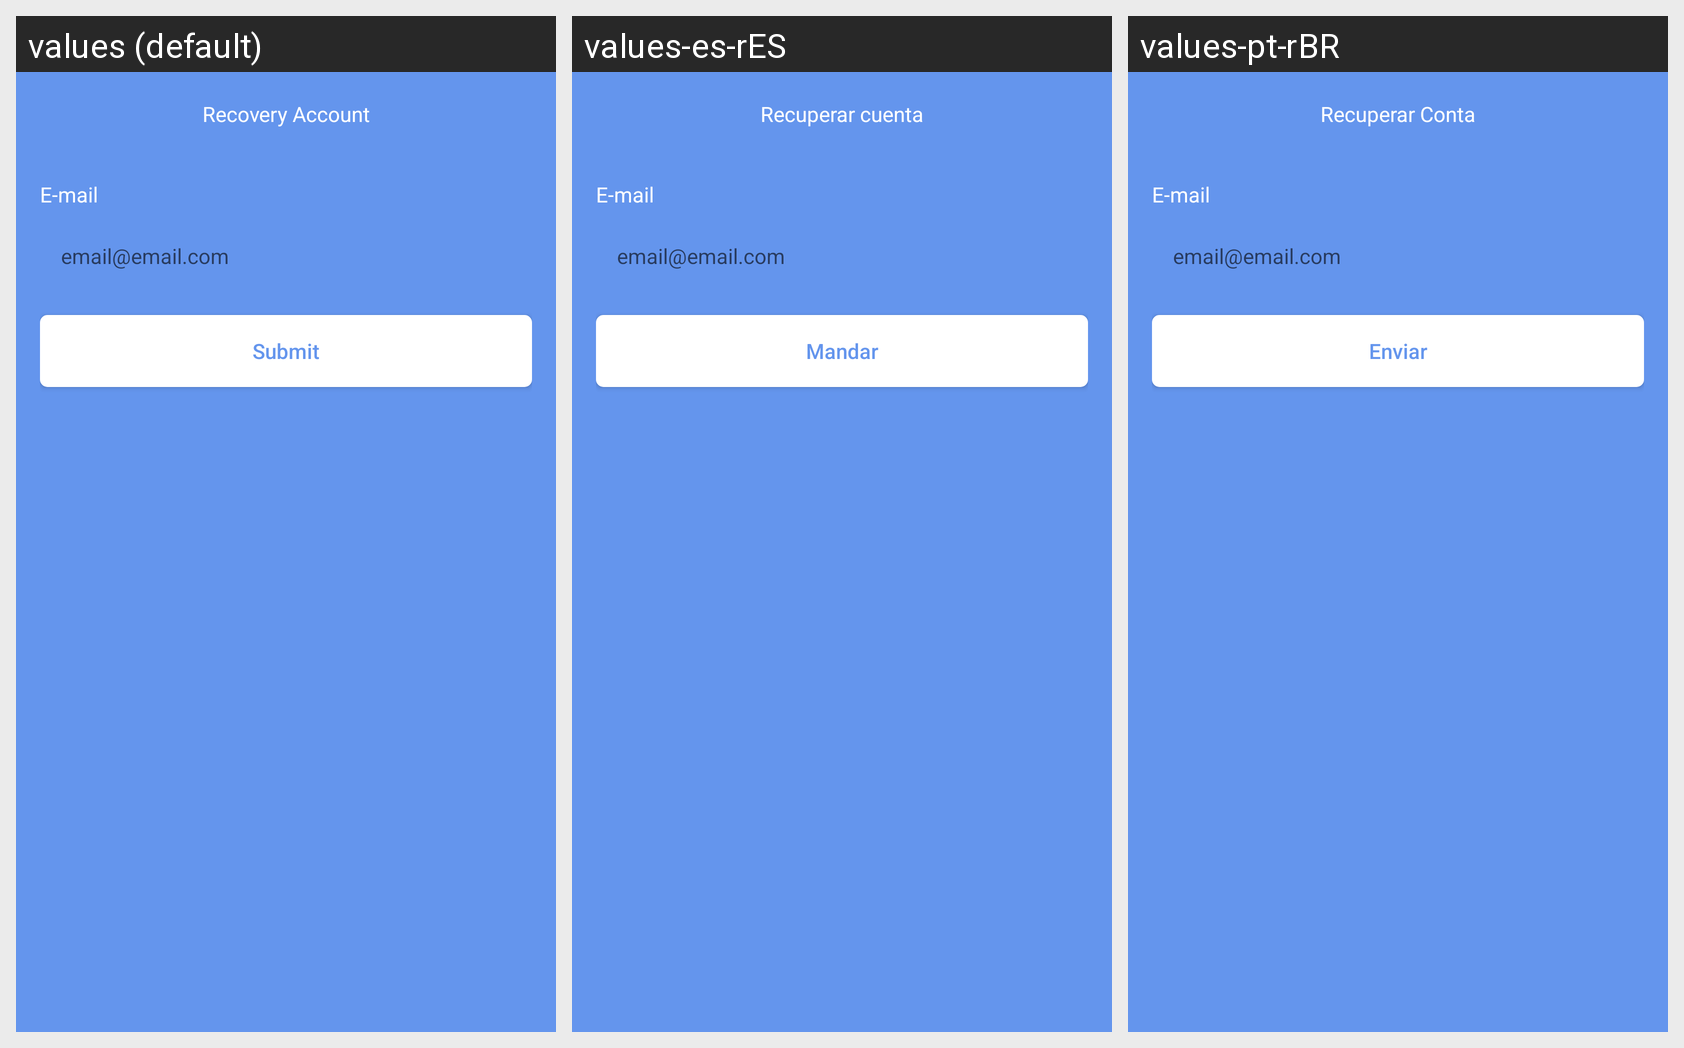

The Android screen above is rendered under several locales of the same app. Produce the string resources it draws, with the default and per-locale values.
Android screen res/layout/fragment_recovery_account.xml rendered under 3 locales, left to right: values (default), values-es-rES, values-pt-rBR. Device: Nexus 5 (rendered at 1080×1920; each locale shown at half size, 540×960, under a caption strip naming it); theme Theme.MyTaskList.
Strings drawn on this screen, with the default value and each locale's value (text and hints the layout hard-codes, and strings that could not be matched under every locale, appear in the picture but are not listed):

recoveryAccount
  values: Recovery Account
  values-es-rES: Recuperar cuenta
  values-pt-rBR: Recuperar Conta

email
  values: E-mail
  values-es-rES: E-mail
  values-pt-rBR: E-mail

submit
  values: Submit
  values-es-rES: Mandar
  values-pt-rBR: Enviar
